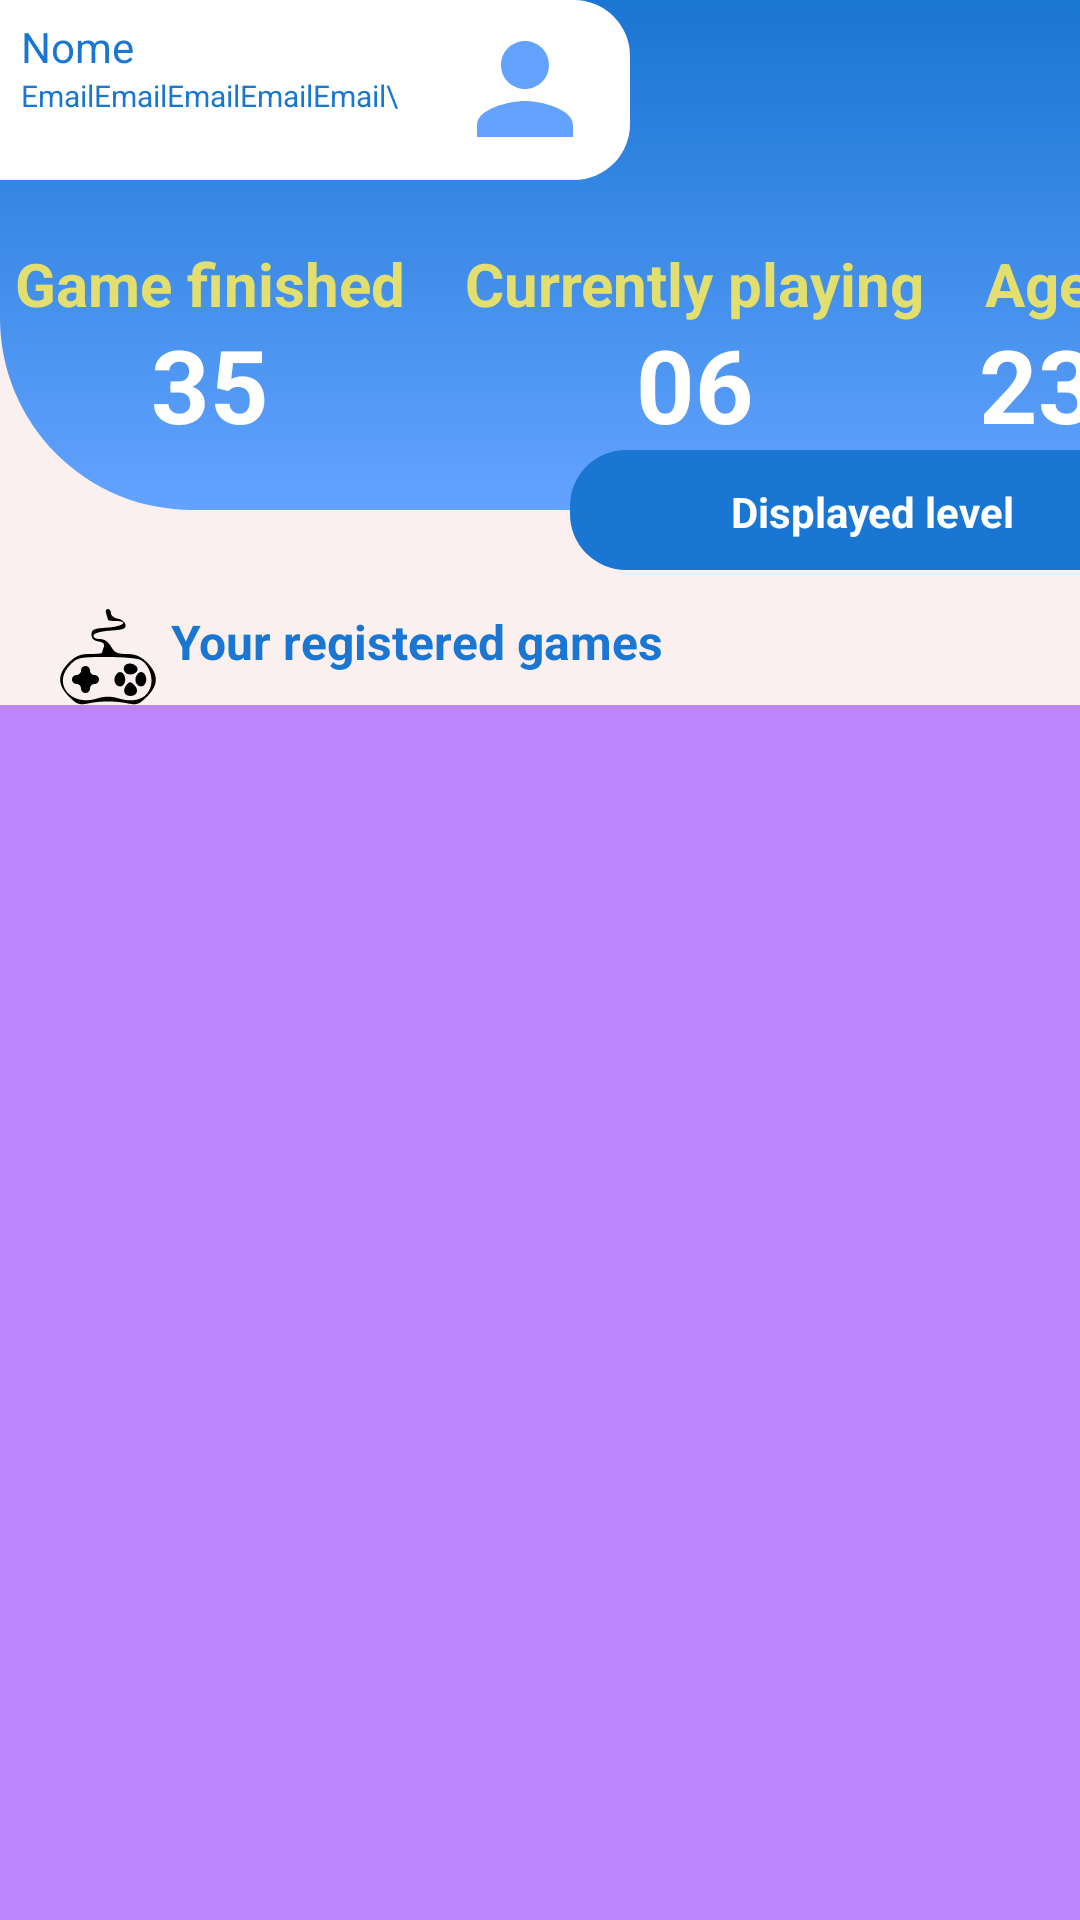

Produce the Android XML layout that renders to this screen, including the resource entries it uses.
<!-- AndroidManifest.xml: application theme Theme.Games -->
<!-- res/layout/activity_game_list.xml -->
<?xml version="1.0" encoding="utf-8"?>
<androidx.constraintlayout.widget.ConstraintLayout xmlns:android="http://schemas.android.com/apk/res/android"
    xmlns:app="http://schemas.android.com/apk/res-auto"
    xmlns:tools="http://schemas.android.com/tools"
    android:layout_width="match_parent"
    android:layout_height="match_parent"
    android:background="@color/beige"
    tools:context=".ui.game_list_activity">

    <androidx.constraintlayout.widget.ConstraintLayout
        android:id="@+id/constraintLayout2"
        android:layout_width="0dp"
        android:layout_height="170dp"
        android:background="@drawable/retangle_game_list"
        app:layout_constraintEnd_toEndOf="parent"
        app:layout_constraintHorizontal_bias="0.0"
        app:layout_constraintStart_toStartOf="parent"
        app:layout_constraintTop_toTopOf="parent">

        <androidx.constraintlayout.widget.ConstraintLayout
            android:id="@+id/constraintLayout"
            android:layout_width="210dp"
            android:layout_height="60dp"
            android:background="@drawable/symbol_retangle"
            app:layout_constraintStart_toStartOf="parent"
            app:layout_constraintTop_toTopOf="parent">

            <TextView
                android:id="@+id/textView_user_name"
                android:layout_width="wrap_content"
                android:layout_height="wrap_content"
                android:layout_marginStart="7dp"
                android:layout_marginTop="6dp"
                android:text="Nome"
                android:textColor="@color/navy_blue"
                app:layout_constraintStart_toStartOf="parent"
                app:layout_constraintTop_toTopOf="parent" />

            <TextView
                android:id="@+id/textView_user_email"
                android:layout_width="wrap_content"
                android:layout_height="wrap_content"
                android:text="EmailEmailEmailEmailEmail\"
                android:textColor="@color/navy_blue"
                android:textSize="10sp"
                app:layout_constraintStart_toStartOf="@+id/textView_user_name"
                app:layout_constraintTop_toBottomOf="@+id/textView_user_name" />

            <ImageView
                android:id="@+id/imageView3"
                android:layout_width="48dp"
                android:layout_height="48dp"
                android:layout_marginTop="6dp"
                android:layout_marginEnd="11dp"
                android:layout_marginBottom="7dp"

                app:circularflow_defaultRadius="90dp"
                app:circularflow_radiusInDP="90dp"
                app:layout_constraintBottom_toBottomOf="parent"
                app:layout_constraintCircleRadius="90dp"
                app:layout_constraintEnd_toEndOf="parent"
                app:layout_constraintTop_toTopOf="parent"
                app:srcCompat="@drawable/ic_baseline_person_24" />
        </androidx.constraintlayout.widget.ConstraintLayout>

        <TextView
            android:id="@+id/textView12"
            android:layout_width="wrap_content"
            android:layout_height="wrap_content"
            android:layout_marginStart="20dp"
            android:text="@string/currently_playing"
            android:textColor="@color/pastel_yellow"
            android:textSize="20sp"
            android:textStyle="bold"
            app:layout_constraintStart_toEndOf="@+id/textView15"
            app:layout_constraintTop_toTopOf="@+id/textView15" />

        <TextView
            android:id="@+id/textView15"
            android:layout_width="wrap_content"
            android:layout_height="wrap_content"
            android:layout_marginStart="5dp"
            android:layout_marginTop="21dp"
            android:text="@string/game_finished"
            android:textColor="@color/pastel_yellow"
            android:textSize="20sp"
            android:textStyle="bold"
            app:layout_constraintStart_toStartOf="parent"
            app:layout_constraintTop_toBottomOf="@+id/constraintLayout"
            tools:ignore="TextContrastCheck" />

        <TextView
            android:id="@+id/textView16"
            android:layout_width="wrap_content"
            android:layout_height="wrap_content"
            android:layout_marginStart="20dp"
            android:text="@string/age"
            android:textColor="@color/pastel_yellow"
            android:textSize="20sp"
            android:textStyle="bold"
            app:layout_constraintStart_toEndOf="@+id/textView12"
            app:layout_constraintTop_toTopOf="@+id/textView12" />

        <TextView
            android:id="@+id/textView17"
            android:layout_width="wrap_content"
            android:layout_height="wrap_content"
            android:layout_marginTop="-3dp"
            android:text="35"
            android:textColor="@color/white"
            android:textSize="34sp"
            android:textStyle="bold"
            app:layout_constraintEnd_toEndOf="@+id/textView15"
            app:layout_constraintStart_toStartOf="@+id/textView15"
            app:layout_constraintTop_toBottomOf="@+id/textView15" />

        <TextView
            android:id="@+id/textView18"
            android:layout_width="wrap_content"
            android:layout_height="wrap_content"
            android:layout_marginTop="-3dp"
            android:text="06"
            android:textColor="@color/white"
            android:textSize="34sp"
            android:textStyle="bold"
            app:layout_constraintEnd_toEndOf="@+id/textView12"
            app:layout_constraintStart_toStartOf="@+id/textView12"
            app:layout_constraintTop_toBottomOf="@+id/textView12" />

        <TextView
            android:id="@+id/textView19"
            android:layout_width="wrap_content"
            android:layout_height="wrap_content"
            android:layout_marginTop="-3dp"
            android:text="23"
            android:textColor="@color/white"
            android:textSize="34sp"
            android:textStyle="bold"
            app:layout_constraintEnd_toEndOf="@+id/textView16"
            app:layout_constraintStart_toStartOf="@+id/textView16"
            app:layout_constraintTop_toBottomOf="@+id/textView16" />

    </androidx.constraintlayout.widget.ConstraintLayout>

    <androidx.constraintlayout.widget.ConstraintLayout
        android:layout_width="170dp"
        android:layout_height="40dp"
        android:layout_marginTop="-20dp"
        android:background="@drawable/symbol_retangle"
        android:backgroundTint="@color/navy_blue"
        android:rotationY="180"
        app:layout_constraintBottom_toBottomOf="@+id/constraintLayout2"
        app:layout_constraintEnd_toEndOf="parent"
        app:layout_constraintTop_toBottomOf="@+id/constraintLayout2">

        <ImageView
            android:id="@+id/imageView5"
            android:layout_width="wrap_content"
            android:layout_height="wrap_content"
            android:layout_marginTop="4dp"
            android:layout_marginEnd="6dp"
            android:layout_marginBottom="5dp"
            app:layout_constraintBottom_toBottomOf="parent"
            app:layout_constraintEnd_toEndOf="parent"
            app:layout_constraintTop_toTopOf="parent"
            app:srcCompat="@drawable/cogumelo" />

        <TextView
            android:id="@+id/textView20"
            android:layout_width="wrap_content"
            android:layout_height="wrap_content"
            android:layout_marginStart="22dp"
            android:layout_marginTop="11dp"
            android:layout_marginBottom="10dp"
            android:rotationY="180"
            android:text="@string/displayed_level"
            android:textColor="@color/white"
            android:textStyle="bold"
            app:layout_constraintBottom_toBottomOf="parent"
            app:layout_constraintStart_toStartOf="parent"
            app:layout_constraintTop_toTopOf="parent" />
    </androidx.constraintlayout.widget.ConstraintLayout>

    <ImageView
        android:id="@+id/imageView10"
        android:layout_width="wrap_content"
        android:layout_height="wrap_content"
        android:layout_marginStart="20dp"
        android:layout_marginTop="33dp"
        android:background="@drawable/ic_joystick_1"
        android:foregroundTint="@color/pastel_yellow"
        app:layout_constraintStart_toStartOf="parent"
        app:layout_constraintTop_toBottomOf="@+id/constraintLayout2"
        app:srcCompat="@drawable/joystick_1"
        android:contentDescription="TODO" />

    <TextView
        android:id="@+id/textView21"
        android:layout_width="wrap_content"
        android:layout_height="wrap_content"
        android:layout_marginStart="5dp"
        android:text="@string/games_registered"
        android:textColor="@color/navy_blue"
        android:textSize="16sp"
        android:textStyle="bold"
        app:layout_constraintStart_toEndOf="@+id/imageView10"
        app:layout_constraintTop_toTopOf="@+id/imageView10" />

    <androidx.constraintlayout.widget.ConstraintLayout
        android:layout_width="0dp"
        android:layout_height="0dp"
        android:background="@color/purple_200"
        app:layout_constraintBottom_toBottomOf="parent"
        app:layout_constraintEnd_toEndOf="parent"
        app:layout_constraintHorizontal_bias="0.0"
        app:layout_constraintStart_toStartOf="parent"
        app:layout_constraintTop_toBottomOf="@+id/imageView10">

    </androidx.constraintlayout.widget.ConstraintLayout>
</androidx.constraintlayout.widget.ConstraintLayout>
<!-- resources referenced by this layout -->
<resources>
  <color name="beige">#FFFBF0F0</color>
  <color name="navy_blue">#FF1976D2</color>
  <color name="pastel_yellow">#FFE3DF6E</color>
  <color name="purple_200">#FFBB86FC</color>
  <color name="white">#FFFFFFFF</color>
  <!-- drawable ic_baseline_person_24 (drawable) -->
  <vector android:height="100dp" android:tint="@color/baby_blue"
      android:viewportHeight="24" android:viewportWidth="24"
      android:width="100dp" xmlns:android="http://schemas.android.com/apk/res/android">
      <path android:fillColor="@android:color/white" android:pathData="M12,12c2.21,0 4,-1.79 4,-4s-1.79,-4 -4,-4 -4,1.79 -4,4 1.79,4 4,4zM12,14c-2.67,0 -8,1.34 -8,4v2h16v-2c0,-2.66 -5.33,-4 -8,-4z"/>
  </vector>
  <!-- drawable ic_joystick_1: vector/xml drawable (drawable, 2299 chars, omitted) -->
  <!-- drawable retangle_game_list (drawable) -->
  <?xml version="1.0" encoding="utf-8"?>
  <selector xmlns:android="http://schemas.android.com/apk/res/android">
      <item>
          <shape android:shape="rectangle">
              <gradient android:startColor="@color/navy_blue" android:endColor="@color/baby_blue" android:angle="270"></gradient>
              <corners
                  android:topRightRadius="0dp"
                  android:topLeftRadius="0dp"
                  android:bottomRightRadius="0dp"
                  android:bottomLeftRadius="64dp">
              </corners>
          </shape>
      </item>
  </selector>
  <!-- drawable symbol_retangle (drawable) -->
  <?xml version="1.0" encoding="utf-8"?>
  <selector xmlns:android="http://schemas.android.com/apk/res/android">
      <item>
          <shape android:shape="rectangle">
              <solid android:color="@color/white"></solid>
              <corners
                  android:topRightRadius="18.5dp"
                  android:topLeftRadius="0dp"
                  android:bottomRightRadius="18.5dp"
                  android:bottomLeftRadius="0dp">
              </corners>
          </shape>
      </item>
  </selector>
  <string name="age">Age</string>
  <string name="currently_playing">Currently playing</string>
  <string name="displayed_level">Displayed level</string>
  <string name="game_finished">Game finished</string>
  <string name="games_registered">Your registered games</string>
  <style name="Theme.Games" parent="Theme.MaterialComponents.DayNight.DarkActionBar">
          
          <item name="colorPrimary">@color/navy_blue</item>
          <item name="colorPrimaryVariant">@color/purple_700</item>
          <item name="colorOnPrimary">@color/white</item>
          
          <item name="colorSecondary">@color/teal_200</item>
          <item name="colorSecondaryVariant">@color/teal_700</item>
          <item name="colorOnSecondary">@color/black</item>
          
          <item name="android:statusBarColor" tools:targetApi="l">?attr/colorPrimaryVariant</item>
          
      </style>
  <color name="baby_blue">#FF63A3FF</color>
  <color name="purple_700">#FF3700B3</color>
  <color name="teal_200">#FF03DAC5</color>
  <color name="teal_700">#FF018786</color>
  <color name="black">#FF000000</color>
</resources>
